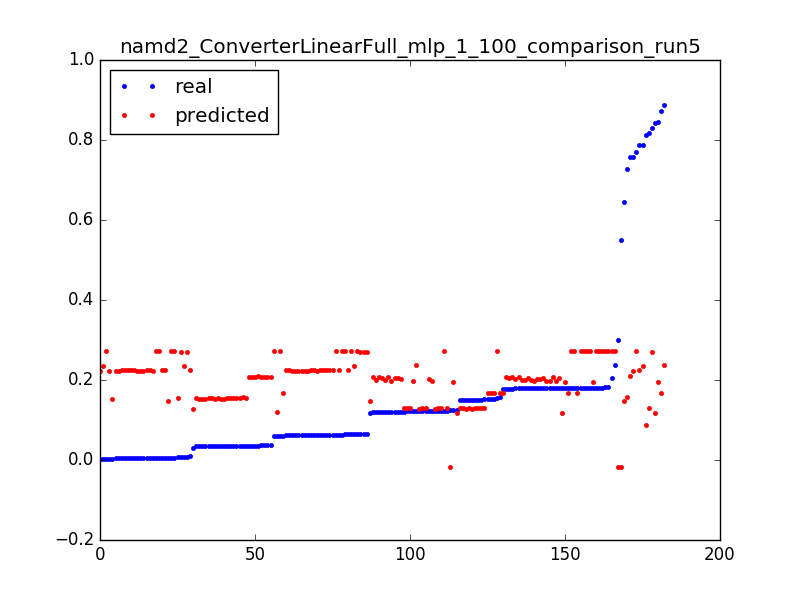

The table this chart was drawn from, first rows:
0.06037315767365271, 0.272651192517, 0.050955414012738856
0.5501, -0.01841, 0.003185
0.3002, -0.018, 0.006369
0.1238, -0.01758, 0.009554
0.646, 0.1478, 0.003185
0.1181, 0.1477, 0.006369
0.005699, 0.1477, 0.009554
0.8185, 0.1288, 0.003185
0.1228, 0.1289, 0.006369
0.1516, 0.1289, 0.009554
0.1503, 0.1289, 0.01274
0.1215, 0.129, 0.01592
0.15, 0.129, 0.01911
0.1215, 0.129, 0.02229
0.15, 0.1291, 0.02548
0.1214, 0.1291, 0.02866
0.1501, 0.1291, 0.03185
0.1215, 0.1292, 0.03503
0.1212, 0.1291, 0.03822
0.1512, 0.129, 0.0414
0.122, 0.1289, 0.04459
0.1503, 0.1289, 0.04777
0.1219, 0.1288, 0.05096
0.1218, 0.1287, 0.05414
0.15, 0.1287, 0.05732
0.1215, 0.1286, 0.06051
0.1501, 0.1285, 0.06369
0.03003, 0.1285, 0.06688
0.7282, 0.1566, 0.003185
0.03527, 0.1564, 0.006369
0.03515, 0.1562, 0.009554
0.03514, 0.156, 0.01274
0.03514, 0.1557, 0.01592
0.03528, 0.1555, 0.01911
0.03513, 0.1553, 0.02229
0.03524, 0.1551, 0.02548
0.03508, 0.1549, 0.02866
0.03503, 0.1546, 0.03185
0.03507, 0.1544, 0.03503
0.03481, 0.1542, 0.03822
0.006283, 0.1539, 0.0414
0.03489, 0.1537, 0.04459
0.03494, 0.1535, 0.04777
0.03509, 0.1533, 0.05096
0.03508, 0.153, 0.05414
0.03508, 0.1528, 0.05732
0.03497, 0.1526, 0.06051
0.002658, 0.1523, 0.06369
0.8133, 0.08806, 0.003185
0.7586, 0.2215, 0.003185
0.002328, 0.2215, 0.006369
0.8722, 0.1684, 0.003185
0.1518, 0.1684, 0.006369
0.1803, 0.1684, 0.009554
0.1517, 0.1684, 0.01274
0.157, 0.1684, 0.01592
0.1765, 0.1684, 0.01911
0.1516, 0.1685, 0.02229
0.1801, 0.1685, 0.02548
0.06059, 0.1685, 0.02866
0.7582, 0.2088, 0.003185
... 122 more rows
